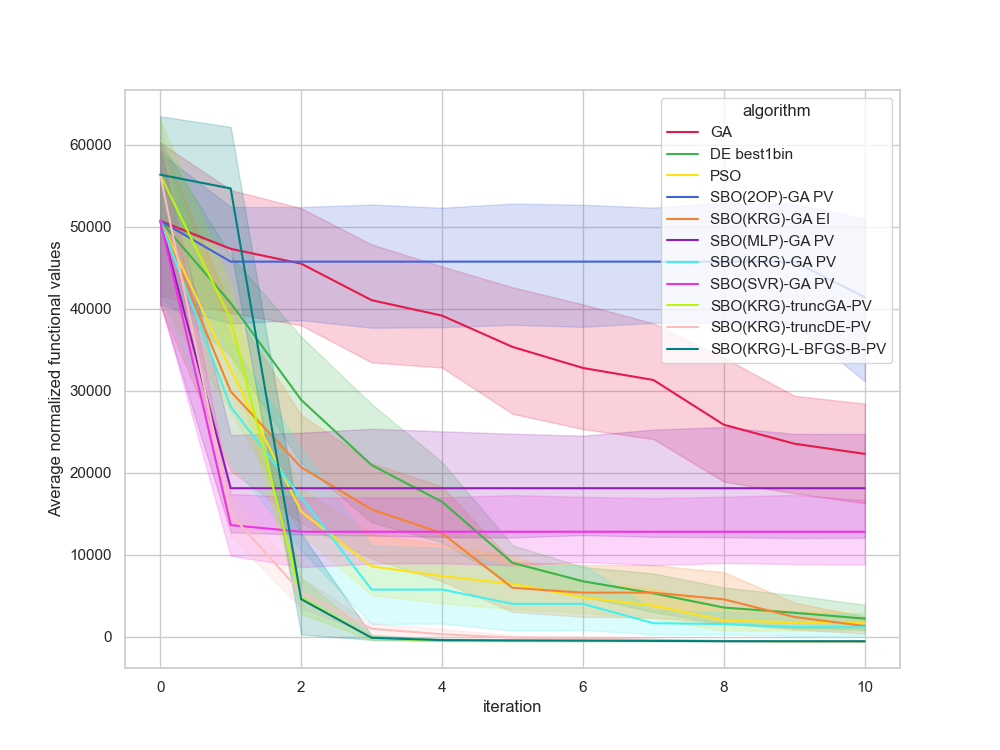

The table this chart was drawn from, first rows:
, Unnamed: 0, value, iteration, algorithm, replicate
0, 0, 36378, 0, GA, 0
1, 1, 36378, 1, GA, 0
2, 2, 36378, 2, GA, 0
3, 3, 24349, 3, GA, 0
4, 4, 24349, 4, GA, 0
5, 5, 24349, 5, GA, 0
6, 6, 24349, 6, GA, 0
7, 7, 24349, 7, GA, 0
8, 8, 6410, 8, GA, 0
9, 9, 6410, 9, GA, 0
10, 10, 6410, 10, GA, 0
11, 11, 61645, 0, GA, 1
12, 12, 61645, 1, GA, 1
13, 13, 61645, 2, GA, 1
14, 14, 38463, 3, GA, 1
15, 15, 38463, 4, GA, 1
16, 16, 38463, 5, GA, 1
17, 17, 38463, 6, GA, 1
18, 18, 38463, 7, GA, 1
19, 19, 31074, 8, GA, 1
20, 20, 31074, 9, GA, 1
21, 21, 30466, 10, GA, 1
22, 22, 57802, 0, GA, 2
23, 23, 54296, 1, GA, 2
24, 24, 54296, 2, GA, 2
25, 25, 54296, 3, GA, 2
26, 26, 54296, 4, GA, 2
27, 27, 54296, 5, GA, 2
28, 28, 54296, 6, GA, 2
29, 29, 48791, 7, GA, 2
30, 30, 48791, 8, GA, 2
31, 31, 38285, 9, GA, 2
32, 32, 38285, 10, GA, 2
33, 33, 39601, 0, GA, 3
34, 34, 39601, 1, GA, 3
35, 35, 39601, 2, GA, 3
36, 36, 39601, 3, GA, 3
37, 37, 39285, 4, GA, 3
38, 38, 37636, 5, GA, 3
39, 39, 22744, 6, GA, 3
40, 40, 22744, 7, GA, 3
41, 41, 22744, 8, GA, 3
42, 42, 20357, 9, GA, 3
43, 43, 20357, 10, GA, 3
44, 44, 51147, 0, GA, 4
45, 45, 49134, 1, GA, 4
46, 46, 48666, 2, GA, 4
47, 47, 48666, 3, GA, 4
48, 48, 46263, 4, GA, 4
49, 49, 46263, 5, GA, 4
50, 50, 40805, 6, GA, 4
51, 51, 34208, 7, GA, 4
52, 52, 34208, 8, GA, 4
53, 53, 34208, 9, GA, 4
54, 54, 29852, 10, GA, 4
55, 55, 57359, 0, GA, 5
56, 56, 54513, 1, GA, 5
57, 57, 44935, 2, GA, 5
58, 58, 37353, 3, GA, 5
59, 59, 37353, 4, GA, 5
... 1,150 more rows
